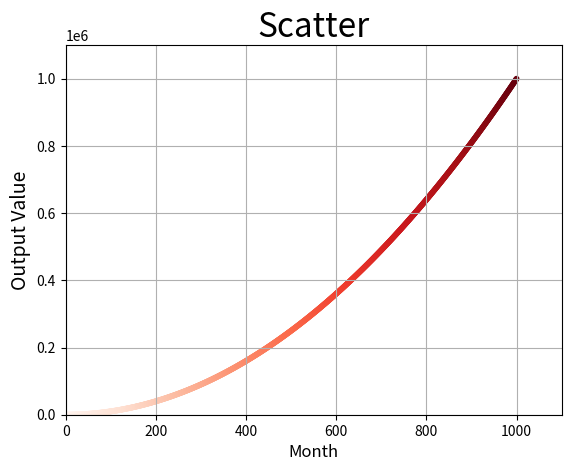

Source code (Python):
import matplotlib.pyplot as plt
input_values = list(range(1, 1001))
output_values = [x**2 for x in input_values]
plt.scatter(input_values, output_values, c=input_values, cmap=plt.cm.Reds, s=10)
plt.title("Scatter", fontsize=24)
plt.xlabel("Month", fontsize=12)
plt.ylabel("Output Value",fontsize=14)  #y轴坐标
plt.axis([0,1100,0,1100000])  # 指定坐标轴取值范围
plt.tick_params(axis='both',which='major', labelsize =10)  # 坐标轴字体
plt.grid(True)
plt.show()